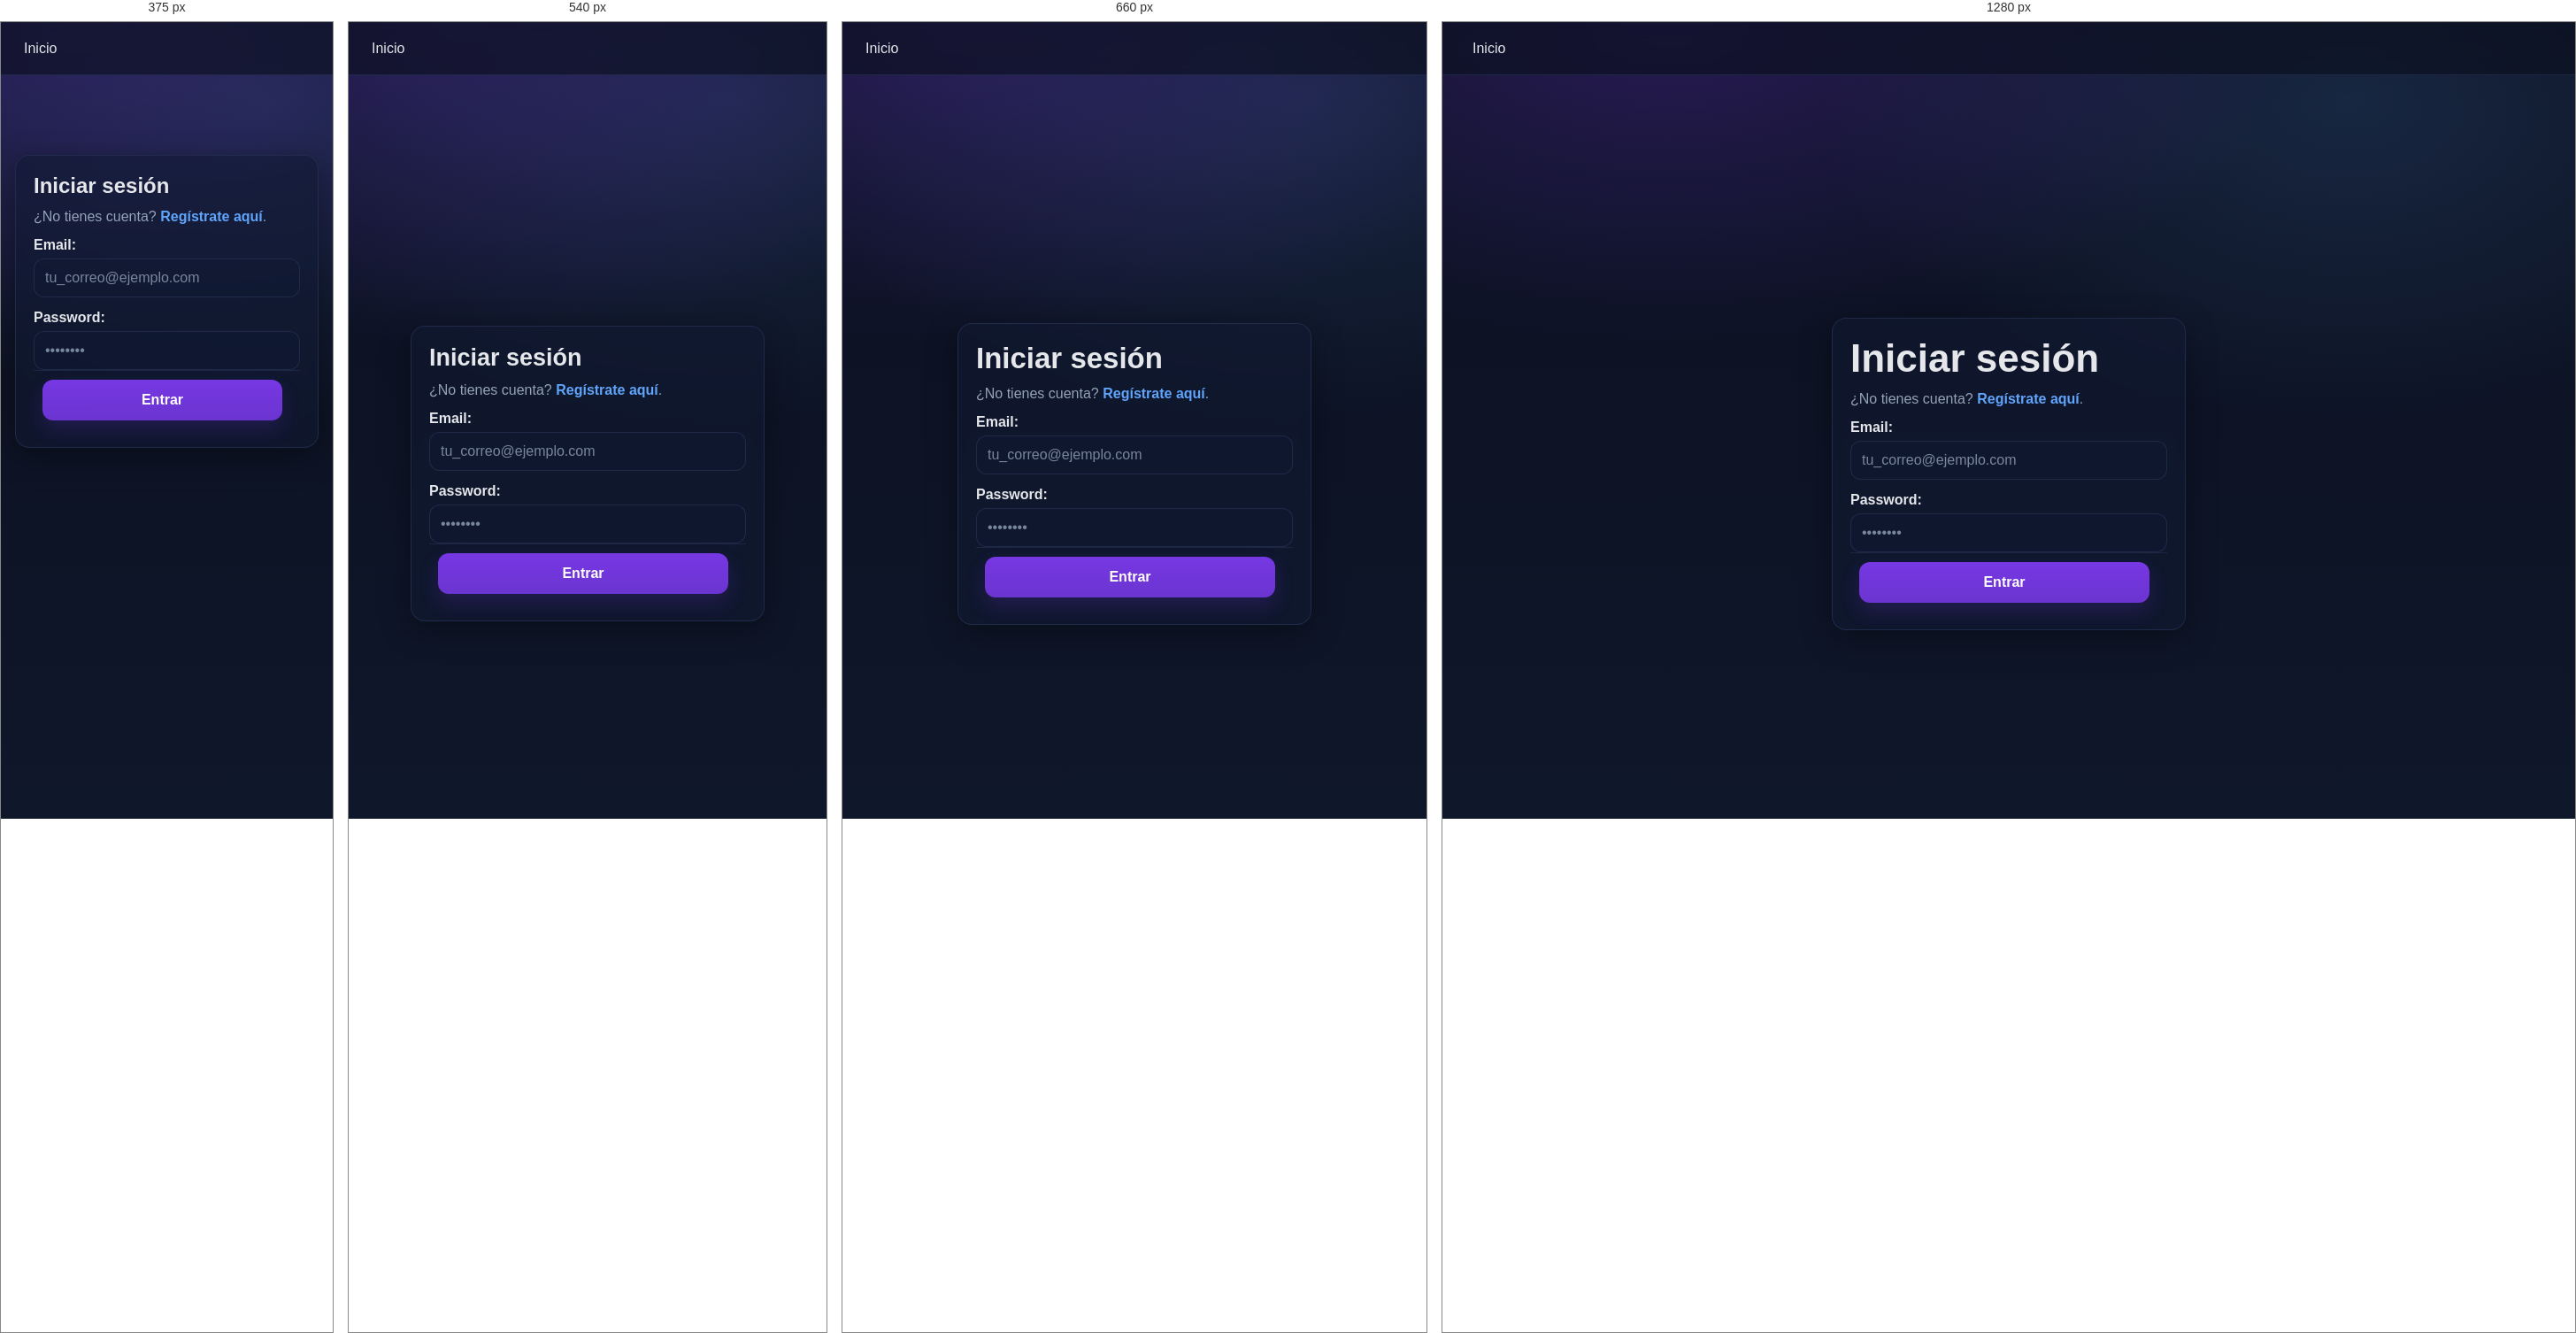
Rendered at 375 px, 540 px, 660 px and 1280 px, left to right.

<!-- file: login.html -->
<!DOCTYPE html>
<html lang="es">
<head>
  <meta charset="UTF-8">
  <meta name="viewport" content="width=device-width, initial-scale=1.0">
  <title>Login</title>
  <link rel="stylesheet" href="style.css">
</head>

<body>

  <!-- ✅ Nav con el mismo estilo del resto -->
  <nav class="nav-container">
    <div class="nav-left">
      <a href="index.html">Inicio</a>
    </div>
  </nav>

  <div class="auth-page">
    <div class="auth-card">
      <h1>Iniciar sesión</h1>

      <p>
        ¿No tienes cuenta?
        <!-- ✅ usa la clase que ya tienes en style.css -->
        <a class="mini-link" href="register.html">Regístrate aquí</a>.
      </p>

      <form id="login-form" method="POST" onsubmit="return false;">
        <div class="field">
          <label for="email"><strong>Email:</strong></label>
          <input
            id="email"
            type="email"
            placeholder="tu_correo@ejemplo.com"
            autocomplete="username"
            required
          >
        </div>

        <div class="field">
          <label for="password"><strong>Password:</strong></label>
          <input
            id="password"
            type="password"
            placeholder="••••••••"
            autocomplete="current-password"
            required
          >
        </div>

        <div class="actions">
          <button id="btn-login" type="submit">Entrar</button>
          <span id="msg" class="msg"></span>
        </div>
      </form>
    </div>
  </div>

  <script>
    const API_URL = "https://cursosonline-9def.onrender.com";

    document.getElementById("login-form").onsubmit = async function(e) {
      e.preventDefault();
      return await login();
    };

    document.addEventListener("DOMContentLoaded", () => {
      const email = document.getElementById("email");
      if (email) email.focus();
    });

    async function login() {
      const email = document.getElementById("email").value.trim();
      const password = document.getElementById("password").value.trim();
      const msg = document.getElementById("msg");
      msg.textContent = "Validando...";

      try {
        const res = await fetch(`${API_URL}/api/auth/login`, {
          method: "POST",
          headers: { "Content-Type": "application/json" },
          body: JSON.stringify({ email, password })
        });

        const data = await res.json();
        if (!res.ok) throw new Error(data.error || "Error de login");

        localStorage.setItem("token", data.token);
        localStorage.setItem("rol", data.rol || "");
        localStorage.setItem("estudianteId", data.estudianteId || "");

        const pendingCourseId = localStorage.getItem("pendingCourseId");
        if (pendingCourseId && data.rol === "estudiante") {
          await fetch(`${API_URL}/api/progreso`, {
            method: "POST",
            headers: {
              "Content-Type": "application/json",
              "Authorization": "Bearer " + data.token
            },
            body: JSON.stringify({ cursoId: pendingCourseId })
          });
          localStorage.removeItem("pendingCourseId");
        }

        msg.textContent = "✅ OK";

        const params = new URLSearchParams(window.location.search);
        const redirect = params.get("redirect") || "index.html";
        window.location.href = redirect;

      } catch (e) {
        msg.textContent = "❌ " + e.message;
      }
    }
  </script>

</body>
</html>


/* @media block from style.css */
@media (max-width: 720px){
  .wrap, .layout{ padding: 26px 16px; }
  thead th, tbody td{ padding: 12px; }
  nav, .nav-container{ padding: 10px 16px; }
}

/* @media block from style.css */
@media (max-width: 600px){
  /* toolbar: botón full sin romper otros botones */
  .toolbar button{ width: 100%; }

  /* modal full width */
  .modal{
    width: 100%;
    border-radius: 0;
  }

  /* thumbs un poco más bajas */
  .thumb{ height: 110px; }
}

/* @media block from style.css */
@media (max-width: 768px){

  .menu-toggle {
    display: block;
    margin-left: auto;
  }

  .nav-left {
    width: 100%;
  }

  .nav-right {
    width: 100%;
    display: none;
    flex-direction: column;
    gap: 10px;
    margin-top: 10px;
  }

  .nav-right.show {
    display: flex;
  }

  .nav-right a {
    width: 100%;
    padding: 12px;
    background: rgba(17,26,51,.7);
    border-radius: 8px;
    text-align: left;
  }
}

/* @media block from style.css */
@media (max-width: 768px){

  .menu-toggle {
    display: block;
    margin-left: auto;
  }

  .nav-menu {
    position: absolute;
    top: 60px;
    left: 0;
    width: 100%;

    display: none;
    flex-direction: column;
    background: rgba(11,16,32,.95);
    padding: 15px;
  }

  .nav-menu.show {
    display: flex;
  }

  .nav-menu a {
    width: 100%;
    padding: 12px;
    border-radius: 8px;
    background: rgba(17,26,51,.6);
  }
}

/* @media block from style.css */
@media (max-width: 768px){
  .menu-toggle {
    display: block;
    margin-left: auto;
  }

  .nav-menu {
    position: absolute;
    top: 56px;
    left: 0;
    width: 100%;
    display: none;
    flex-direction: column;
    background: rgba(11,16,32,.95);
    padding: 14px;
    gap: 10px;
    border-bottom: 1px solid rgba(38,49,82,.7);
  }

  .nav-menu.show {
    display: flex;
  }

  .nav-menu a {
    width: 100%;
    padding: 12px;
    border-radius: 10px;
    background: rgba(17,26,51,.6);
  }
}

/* @media block from style.css */
@media (max-width: 768px){

  .menu-toggle {
    display: flex;
    align-items: center;
    justify-content: center;
    margin-left: auto;
  }

  .nav-left {
    display: flex;
    align-items: center;
  }
}

/* @media block from style.css */
@media (max-width: 768px){

  /* solo Inicio visible a la izquierda; menú sale desde botón */
  .nav-left{ width: auto; }

  .menu-toggle{
    display: inline-flex;
    align-items: center;
    justify-content: center;
    margin-left: auto;
  }

  /* El menú completo cae debajo del nav */
  .nav-menu{
    width: 100%;
    display: none;
    flex-direction: column;
    gap: 10px;
    margin-top: 10px;

    background: rgba(11,16,32,.95);
    border: 1px solid rgba(38,49,82,.7);
    border-radius: 12px;
    padding: 12px;
  }

  .nav-menu.show{
    display: flex;
  }

  .nav-menu a{
    width: 100%;
    padding: 12px;
    border-radius: 10px;
    background: rgba(17,26,51,.6);
  }
}

/* @media block from style.css */
@media (max-width: 600px){
  .toolbar{
    flex-direction: column;
    align-items: stretch;
  }

  .toolbar select,
  .toolbar input{
    width: 100%;
  }

  /* solo el botón dentro del toolbar a full */
  .toolbar button{
    width: 100%;
  }
}

/* @media block from style.css */
@media (max-width: 480px){
  .auth-page{
    min-height: 100svh;
    align-items: flex-start;
    padding-top: 90px;
  }
}

/* @media block from style.css */
@media (max-width: 768px){
  .card{ margin: 4px 0; }
}

/* @media block from style.css */
@media (max-width: 768px){
  .nav-menu{
    position: absolute;
    top: 56px;
    left: 0;
    width: 100%;
    display: none;
    flex-direction: column;
    background: rgba(11,16,32,.95);
    border: 1px solid rgba(38,49,82,.7);
    border-radius: 12px;
    padding: 12px;
    gap: 12px;
  }

  .nav-menu.show{ display: flex; }

  .nav-links,
  .nav-auth{
    width: 100%;
    flex-direction: column;
    gap: 10px;
    margin-left: 0;  /* en móvil no empujes a la derecha */
  }

  .nav-menu a{
    width: 100%;
    padding: 12px;
    border-radius: 10px;
    background: rgba(17,26,51,.6);
  }

  .menu-toggle{
    display: inline-flex;
    margin-left: auto;
  }
}